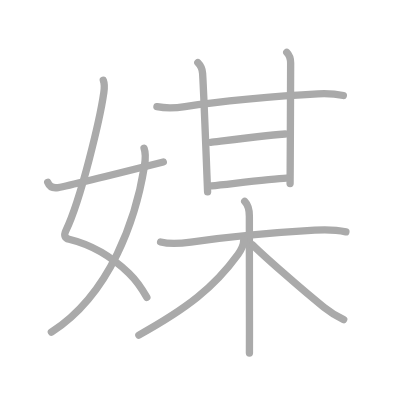
t = 0.00 s
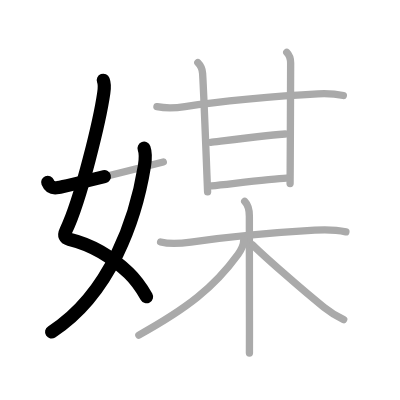
t = 2.50 s
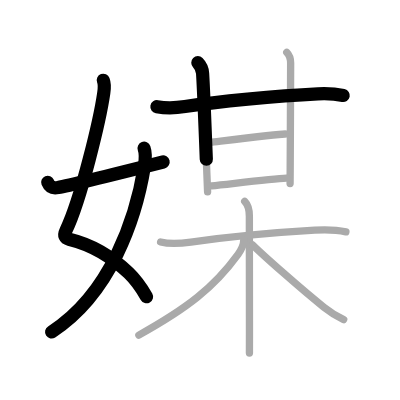
t = 4.75 s
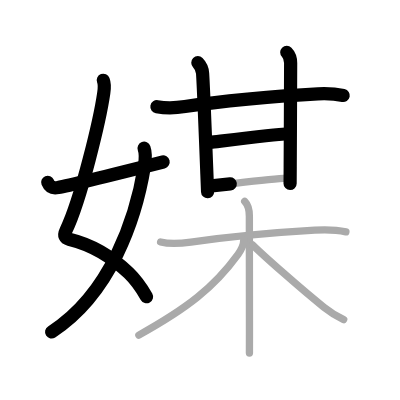
t = 7.25 s
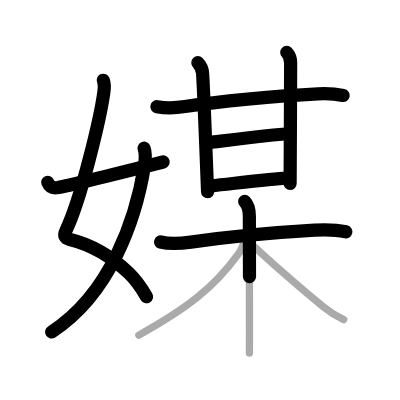
t = 9.50 s
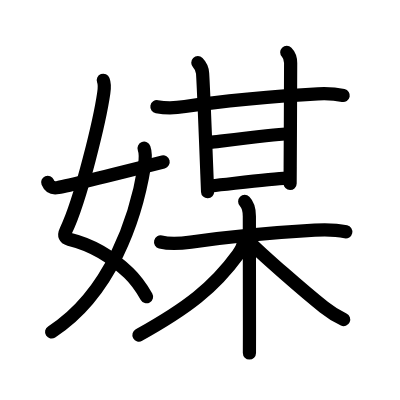
t = 12.00 s

The animated SVG that drew these frames (rendered in a browser with its animation timeline set to each time). Animation: 12 SMIL elements (animate=12); one cycle of 12.00 s.

<?xml version="1.0" standalone="no"?>
<!DOCTYPE svg PUBLIC "-//W3C//DTD SVG 1.1//EN"   "http://www.w3.org/Graphics/SVG/1.1/DTD/svg11.dtd">
<svg width="400px" height="400px"  version="1.1" xmlns="http://www.w3.org/2000/svg">
  <defs>
    <marker id="Triangle" viewBox="0 0 10 10" refX="0" refY="5" markerUnits="strokeWidth" markerWidth="3" style="stroke-opacity:0%;fill:#aaaaaa;" markerHeight="2" orient="auto">
      <path d="M 0 0 L 10 5 L 0 10 z" />
    </marker>
    
    <marker id="Arrow" viewBox="0 0 10 10" refX="5" refY="5" markerUnits="strokeWidth" markerWidth="1.8" style="stroke-opacity:0%;fill:#770000;" markerHeight="2" orient="auto">
      <path d="M 0 4 L 6 4 L 4 1 L 10 5 L 4 9 L 6 6 L 0 6 z" />
        <circle cx="5" cy="5" r="5" />
      </marker>
    
    <marker id="TriangleRed" viewBox="0 0 10 10" refX="0" refY="5" markerUnits="strokeWidth" markerWidth="3" style="stroke-opacity:0%;fill:#CC0000;" markerHeight="2" orient="auto">
      <path d="M 0 0 L 10 5 L 0 10 z" />
    </marker>
    
    <marker id="ArrowRed" viewBox="0 0 10 10" refX="5" refY="5" markerUnits="strokeWidth" markerWidth="1.8" style="stroke-opacity:0%;fill:#CC0000;" markerHeight="2" orient="auto">
      <path d="M 0 4 L 6 4 L 4 1 L 10 5 L 4 9 L 6 6 L 0 6 z" />
        <circle cx="5" cy="5" r="5" />
      </marker>
    
  </defs>
  
  <path style="fill:#ffffff; fill-opacity:100%; fill-rule:evenodd; stroke-width:0;" d="M 0 0 L 400px 0 L 400px 400px L 0 400px L 0 0" />

  <g transform="scale(3.6697247706422 3.6697247706422)">
<path style="fill:none; fill-opacity:0%; fill-rule:evenodd; stroke:#aaaaaa; stroke-opacity:100%; stroke-width: 1.5pt; stroke-linejoin:round; stroke-linecap:round;" d="M28.15 21.87c0.48 1.26 0.3 2.21 0.11 3.56c-0.95 6.64-6.13 28.82-10.3 37.4c-0.67 1.38-0.21 2.1 0.86 2.36c6.94 1.68 12.06 5.18 16.27 9.22c2.04 1.96 3.54 4.16 4.93 6.62"></path>
<path style="fill:none; fill-opacity:0%; fill-rule:evenodd; stroke:#aaaaaa; stroke-opacity:100%; stroke-width: 1.5pt; stroke-linejoin:round; stroke-linecap:round;" d="M39.26 40.39c0.49 1.36 0.38 3.12 0.1 4.86C37.08 59.32 30.26 80.03 14 90.5"></path>
<path style="fill:none; fill-opacity:0%; fill-rule:evenodd; stroke:#aaaaaa; stroke-opacity:100%; stroke-width: 1.5pt; stroke-linejoin:round; stroke-linecap:round;" d="M13 49.67c0.5 1.21 1.38 1.71 2.83 1.44c2.04-0.37 18.29-4.36 28.67-6.98"></path>
<path style="fill:none; fill-opacity:0%; fill-rule:evenodd; stroke:#aaaaaa; stroke-opacity:100%; stroke-width: 1.5pt; stroke-linejoin:round; stroke-linecap:round;" d="M42.76 29.07c2.37 0.43 5.29 0.34 7.65-0.03c8.79-1.35 24.72-2.92 36.22-3.47c2.32-0.11 4.63-0.03 6.93 0.46"></path>
<path style="fill:none; fill-opacity:0%; fill-rule:evenodd; stroke:#aaaaaa; stroke-opacity:100%; stroke-width: 1.5pt; stroke-linejoin:round; stroke-linecap:round;" d="M53.91 17.09c0.81 0.81 1.23 1.78 1.3 2.92c0.29 4.61 0.8 17.93 1.17 27.48c0.07 1.9 0.14 3.55 0.19 4.8"></path>
<path style="fill:none; fill-opacity:0%; fill-rule:evenodd; stroke:#aaaaaa; stroke-opacity:100%; stroke-width: 1.5pt; stroke-linejoin:round; stroke-linecap:round;" d="M78.14 14.26c0.8 0.8 1.06 1.87 1.06 2.92c0 0.43-0.07 19.41-0.12 28.32c-0.01 2.6-0.02 4.34-0.03 4.52"></path>
<path style="fill:none; fill-opacity:0%; fill-rule:evenodd; stroke:#aaaaaa; stroke-opacity:100%; stroke-width: 1.5pt; stroke-linejoin:round; stroke-linecap:round;" d="M57.41 38.77c2.83-0.33 18.31-2.26 20.31-2.26"></path>
<path style="fill:none; fill-opacity:0%; fill-rule:evenodd; stroke:#aaaaaa; stroke-opacity:100%; stroke-width: 1.5pt; stroke-linejoin:round; stroke-linecap:round;" d="M57.66 50.65c5.21-0.53 16.4-1.94 20.4-2.1"></path>
<path style="fill:none; fill-opacity:0%; fill-rule:evenodd; stroke:#aaaaaa; stroke-opacity:100%; stroke-width: 1.5pt; stroke-linejoin:round; stroke-linecap:round;" d="M43.76 65.94c2.24 0.56 5.49 0.42 8.25 0.03c8.52-1.2 20.36-2.47 33.75-3.25c2.95-0.17 5.6-0.18 8.5 0.46"></path>
<path style="fill:none; fill-opacity:0%; fill-rule:evenodd; stroke:#aaaaaa; stroke-opacity:100%; stroke-width: 1.5pt; stroke-linejoin:round; stroke-linecap:round;" d="M66.68 54.9c1.02 1.02 1.27 2.23 1.27 4.02c0 9.15 0.08 20.43 0.03 31.84c-0.01 1.84-0.01 3.66-0.01 5.45"></path>
<path style="fill:none; fill-opacity:0%; fill-rule:evenodd; stroke:#aaaaaa; stroke-opacity:100%; stroke-width: 1.5pt; stroke-linejoin:round; stroke-linecap:round;" d="M66.43 65.36c0 1.26-0.86 2.99-1.56 3.97C58.26 78.42 51 84 37.84 91.32"></path>
<path style="fill:none; fill-opacity:0%; fill-rule:evenodd; stroke:#aaaaaa; stroke-opacity:100%; stroke-width: 1.5pt; stroke-linejoin:round; stroke-linecap:round;" d="M68.81 66.72c2.81 2.78 13.46 12.23 19.49 17.01c1.8 1.43 3.58 2.52 5.36 3.35"></path>

<path style="fill:none; fill-opacity:0%; fill-rule:evenodd; stroke:#000000; stroke-opacity:100%; stroke-width: 2.7pt; stroke-linejoin:round; stroke-linecap:round;" d="M28.15 21.87c0.48 1.26 0.3 2.21 0.11 3.56c-0.95 6.64-6.13 28.82-10.3 37.4c-0.67 1.38-0.21 2.1 0.86 2.36c6.94 1.68 12.06 5.18 16.27 9.22c2.04 1.96 3.54 4.16 4.93 6.62" pathLength="100" stroke-dashoffset="100" stroke-dasharray="100 105"><animate id="dashAnim1" attributeName="stroke-dashoffset" from="100" to="0" dur="1s" calcMode="linear" fill="freeze"/></path>
<path style="fill:none; fill-opacity:0%; fill-rule:evenodd; stroke:#000000; stroke-opacity:100%; stroke-width: 2.7pt; stroke-linejoin:round; stroke-linecap:round;" d="M39.26 40.39c0.49 1.36 0.38 3.12 0.1 4.86C37.08 59.32 30.26 80.03 14 90.5" pathLength="100" stroke-dashoffset="100" stroke-dasharray="100 105"><animate id="dashAnim2" attributeName="stroke-dashoffset" from="100" to="0" dur="1s" calcMode="linear" begin="dashAnim1.end" fill="freeze"/></path>
<path style="fill:none; fill-opacity:0%; fill-rule:evenodd; stroke:#000000; stroke-opacity:100%; stroke-width: 2.7pt; stroke-linejoin:round; stroke-linecap:round;" d="M13 49.67c0.5 1.21 1.38 1.71 2.83 1.44c2.04-0.37 18.29-4.36 28.67-6.98" pathLength="100" stroke-dashoffset="100" stroke-dasharray="100 105"><animate id="dashAnim3" attributeName="stroke-dashoffset" from="100" to="0" dur="1s" calcMode="linear" begin="dashAnim2.end" fill="freeze"/></path>
<path style="fill:none; fill-opacity:0%; fill-rule:evenodd; stroke:#000000; stroke-opacity:100%; stroke-width: 2.7pt; stroke-linejoin:round; stroke-linecap:round;" d="M42.76 29.07c2.37 0.43 5.29 0.34 7.65-0.03c8.79-1.35 24.72-2.92 36.22-3.47c2.32-0.11 4.63-0.03 6.93 0.46" pathLength="100" stroke-dashoffset="100" stroke-dasharray="100 105"><animate id="dashAnim4" attributeName="stroke-dashoffset" from="100" to="0" dur="1s" calcMode="linear" begin="dashAnim3.end" fill="freeze"/></path>
<path style="fill:none; fill-opacity:0%; fill-rule:evenodd; stroke:#000000; stroke-opacity:100%; stroke-width: 2.7pt; stroke-linejoin:round; stroke-linecap:round;" d="M53.91 17.09c0.81 0.81 1.23 1.78 1.3 2.92c0.29 4.61 0.8 17.93 1.17 27.48c0.07 1.9 0.14 3.55 0.19 4.8" pathLength="100" stroke-dashoffset="100" stroke-dasharray="100 105"><animate id="dashAnim5" attributeName="stroke-dashoffset" from="100" to="0" dur="1s" calcMode="linear" begin="dashAnim4.end" fill="freeze"/></path>
<path style="fill:none; fill-opacity:0%; fill-rule:evenodd; stroke:#000000; stroke-opacity:100%; stroke-width: 2.7pt; stroke-linejoin:round; stroke-linecap:round;" d="M78.14 14.26c0.8 0.8 1.06 1.87 1.06 2.92c0 0.43-0.07 19.41-0.12 28.32c-0.01 2.6-0.02 4.34-0.03 4.52" pathLength="100" stroke-dashoffset="100" stroke-dasharray="100 105"><animate id="dashAnim6" attributeName="stroke-dashoffset" from="100" to="0" dur="1s" calcMode="linear" begin="dashAnim5.end" fill="freeze"/></path>
<path style="fill:none; fill-opacity:0%; fill-rule:evenodd; stroke:#000000; stroke-opacity:100%; stroke-width: 2.7pt; stroke-linejoin:round; stroke-linecap:round;" d="M57.41 38.77c2.83-0.33 18.31-2.26 20.31-2.26" pathLength="100" stroke-dashoffset="100" stroke-dasharray="100 105"><animate id="dashAnim7" attributeName="stroke-dashoffset" from="100" to="0" dur="1s" calcMode="linear" begin="dashAnim6.end" fill="freeze"/></path>
<path style="fill:none; fill-opacity:0%; fill-rule:evenodd; stroke:#000000; stroke-opacity:100%; stroke-width: 2.7pt; stroke-linejoin:round; stroke-linecap:round;" d="M57.66 50.65c5.21-0.53 16.4-1.94 20.4-2.1" pathLength="100" stroke-dashoffset="100" stroke-dasharray="100 105"><animate id="dashAnim8" attributeName="stroke-dashoffset" from="100" to="0" dur="1s" calcMode="linear" begin="dashAnim7.end" fill="freeze"/></path>
<path style="fill:none; fill-opacity:0%; fill-rule:evenodd; stroke:#000000; stroke-opacity:100%; stroke-width: 2.7pt; stroke-linejoin:round; stroke-linecap:round;" d="M43.76 65.94c2.24 0.56 5.49 0.42 8.25 0.03c8.52-1.2 20.36-2.47 33.75-3.25c2.95-0.17 5.6-0.18 8.5 0.46" pathLength="100" stroke-dashoffset="100" stroke-dasharray="100 105"><animate id="dashAnim9" attributeName="stroke-dashoffset" from="100" to="0" dur="1s" calcMode="linear" begin="dashAnim8.end" fill="freeze"/></path>
<path style="fill:none; fill-opacity:0%; fill-rule:evenodd; stroke:#000000; stroke-opacity:100%; stroke-width: 2.7pt; stroke-linejoin:round; stroke-linecap:round;" d="M66.68 54.9c1.02 1.02 1.27 2.23 1.27 4.02c0 9.15 0.08 20.43 0.03 31.84c-0.01 1.84-0.01 3.66-0.01 5.45" pathLength="100" stroke-dashoffset="100" stroke-dasharray="100 105"><animate id="dashAnim10" attributeName="stroke-dashoffset" from="100" to="0" dur="1s" calcMode="linear" begin="dashAnim9.end" fill="freeze"/></path>
<path style="fill:none; fill-opacity:0%; fill-rule:evenodd; stroke:#000000; stroke-opacity:100%; stroke-width: 2.7pt; stroke-linejoin:round; stroke-linecap:round;" d="M66.43 65.36c0 1.26-0.86 2.99-1.56 3.97C58.26 78.42 51 84 37.84 91.32" pathLength="100" stroke-dashoffset="100" stroke-dasharray="100 105"><animate id="dashAnim11" attributeName="stroke-dashoffset" from="100" to="0" dur="1s" calcMode="linear" begin="dashAnim10.end" fill="freeze"/></path>
<path style="fill:none; fill-opacity:0%; fill-rule:evenodd; stroke:#000000; stroke-opacity:100%; stroke-width: 2.7pt; stroke-linejoin:round; stroke-linecap:round;" d="M68.81 66.72c2.81 2.78 13.46 12.23 19.49 17.01c1.8 1.43 3.58 2.52 5.36 3.35" pathLength="100" stroke-dashoffset="100" stroke-dasharray="100 105"><animate id="dashAnim12" attributeName="stroke-dashoffset" from="100" to="0" dur="1s" calcMode="linear" begin="dashAnim11.end" fill="freeze"/></path>

</g>

</svg>  
          
